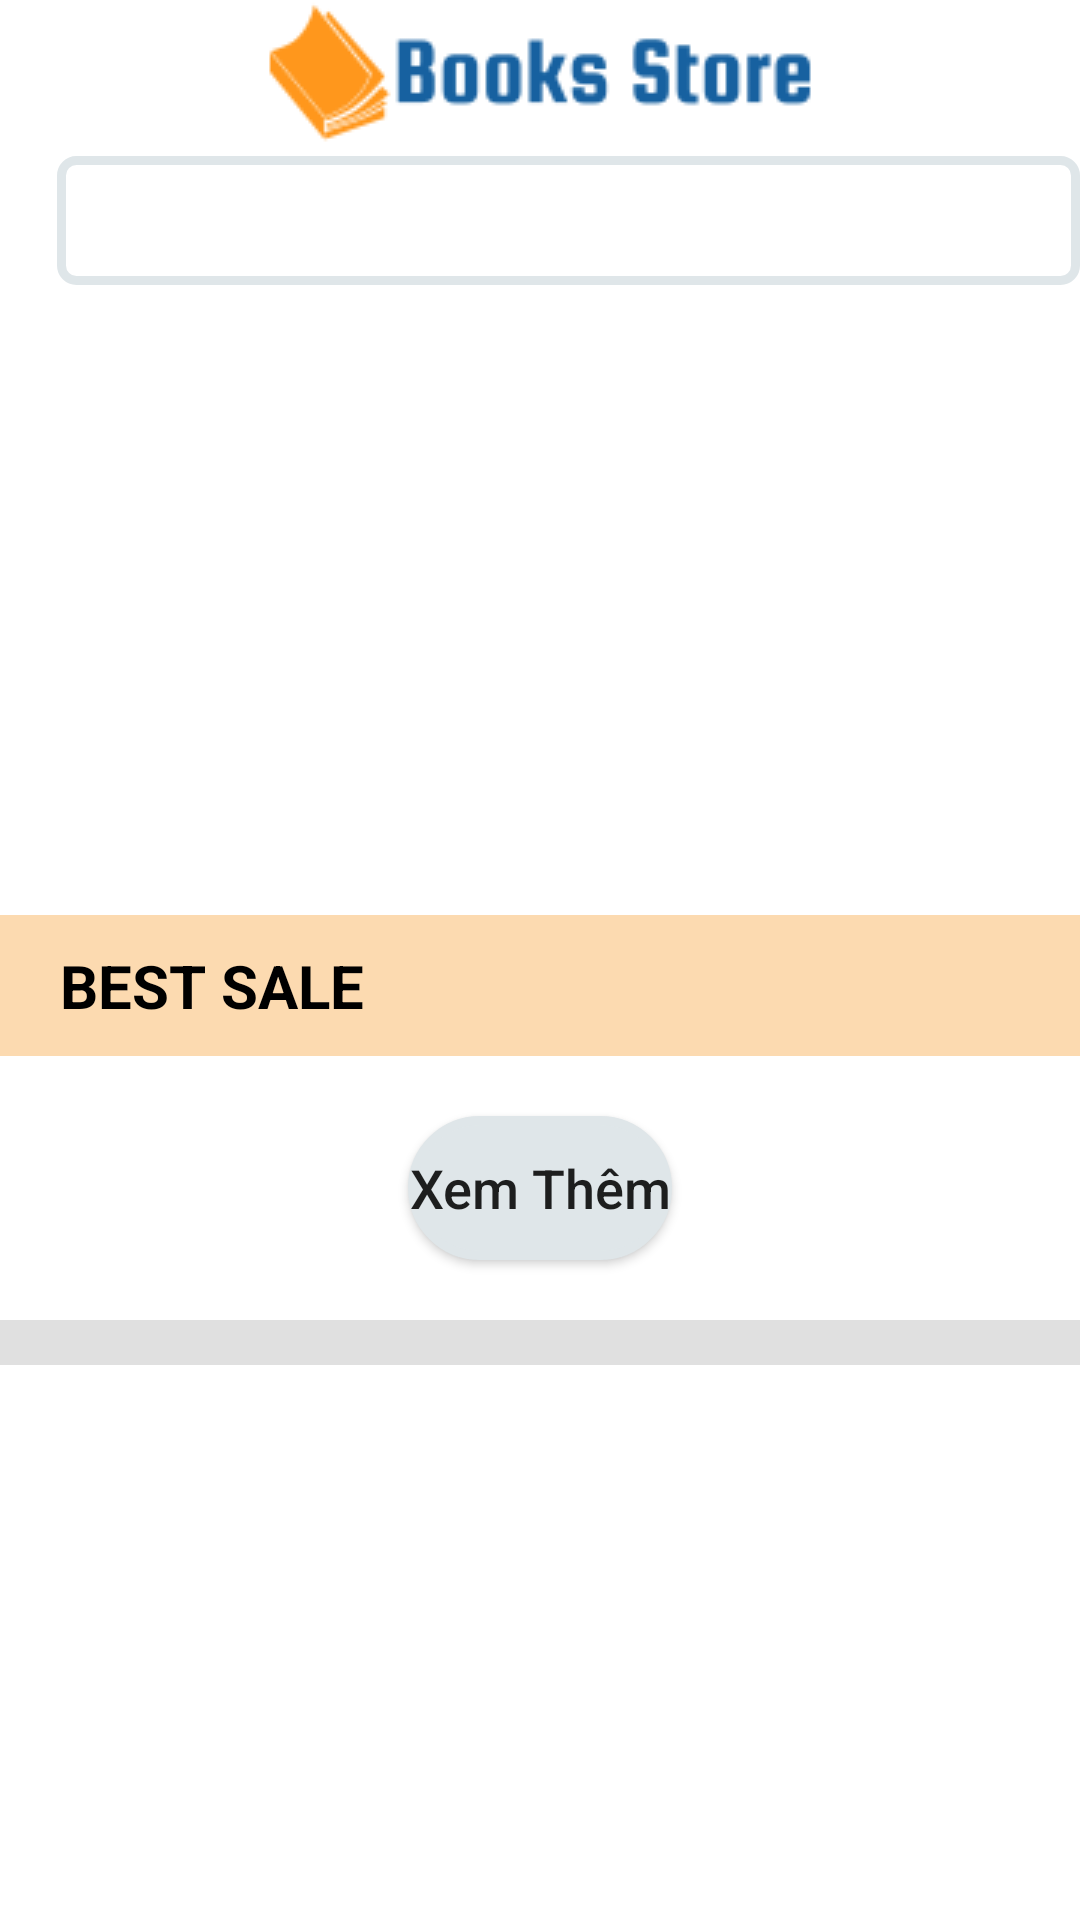

Reconstruct the res/layout file that produces this screen, plus the resources it refers to.
<!-- AndroidManifest.xml: application theme AppTheme -->
<!-- res/layout/fragment_home.xml -->
<?xml version="1.0" encoding="utf-8"?>
<LinearLayout xmlns:android="http://schemas.android.com/apk/res/android"
    xmlns:app="http://schemas.android.com/apk/res-auto"
    xmlns:tools="http://schemas.android.com/tools"
    android:layout_width="match_parent"
    android:layout_height="match_parent"
    android:orientation="vertical"
    tools:context=".Fragment.HomeFragment">

    


    <com.google.android.material.appbar.AppBarLayout
        android:layout_width="match_parent"
        android:layout_height="wrap_content">

        <ImageView
            android:id="@+id/imageView7"
            android:layout_width="match_parent"
            android:layout_height="wrap_content"
            android:background="@color/colorWhite"
            android:src="@drawable/logo200x1" />

        <com.google.android.material.appbar.MaterialToolbar
            android:layout_width="match_parent"
            android:layout_height="?attr/actionBarSize"
            android:background="@color/colorWhite"
            android:paddingTop="3dp"
            android:weightSum="10">

            <ImageView
                android:id="@+id/ivMenuListBook"
                android:layout_width="wrap_content"
                android:layout_height="match_parent"
                android:layout_marginRight="3dp"
                android:layout_weight="1"
                android:src="@drawable/outline_menu_black_18dp" />
            <LinearLayout
                android:layout_width="match_parent"
                android:layout_height="match_parent"
                android:layout_marginBottom="10dp"
                android:background="@drawable/duongvien_goctron"
                android:orientation="horizontal">

                <ImageView
                    android:id="@+id/imageView4"
                    android:layout_width="wrap_content"
                    android:layout_height="wrap_content"
                    android:layout_marginTop="3dp"
                    android:src="@drawable/baseline_search_black_18dp" />

                <EditText
                    android:id="@+id/edtSearch"
                    android:layout_width="wrap_content"
                    android:layout_height="match_parent"
                    android:layout_marginLeft="3dp"
                    android:layout_weight="1"
                    android:background="@null"
                    android:ems="10"
                    android:textSize="16sp"
                    android:inputType="textPersonName"/>
            </LinearLayout>


        </com.google.android.material.appbar.MaterialToolbar>




    </com.google.android.material.appbar.AppBarLayout>



    <ScrollView
        android:layout_width="match_parent"
        android:layout_height="match_parent"
        android:scrollbars="none">

        <LinearLayout
            android:layout_width="match_parent"
            android:layout_height="match_parent"
            android:orientation="vertical">

            <LinearLayout
                android:layout_width="match_parent"
                android:layout_height="wrap_content">

                <include layout="@layout/sliding_ad_layout" />
            </LinearLayout>

            <LinearLayout
                android:layout_width="match_parent"
                android:layout_height="wrap_content">

                <include layout="@layout/best_sale_layout" />
            </LinearLayout>

            <View
                android:id="@+id/divider9"
                android:layout_width="match_parent"
                android:layout_height="15dp"
                android:layout_marginTop="10dp"
                android:layout_marginBottom="10dp"
                android:background="?android:attr/listDivider" />

   
        </LinearLayout>

    </ScrollView>


</LinearLayout>
<!-- res/layout/sliding_ad_layout.xml (included above) -->
<?xml version="1.0" encoding="utf-8"?>
<LinearLayout
    xmlns:android="http://schemas.android.com/apk/res/android"
    android:orientation="vertical"
    android:layout_width="match_parent"
    android:layout_height="200dp">

    <androidx.viewpager.widget.ViewPager
        android:id="@+id/banner_view_pager"
        android:layout_width="match_parent"
        android:layout_height="wrap_content"
        android:clipToPadding="false"
        android:foregroundGravity="center"
        android:overScrollMode="never"
        android:padding="8dp"
        android:paddingLeft="16dp"
        android:paddingRight="16dp"
        android:paddingBottom="8dp" />
</LinearLayout>
<!-- res/layout/best_sale_layout.xml (included above) -->
<?xml version="1.0" encoding="utf-8"?>
<LinearLayout
    xmlns:android="http://schemas.android.com/apk/res/android"
    android:orientation="vertical"
    android:layout_width="match_parent"
    android:layout_height="match_parent">


    <TextView
        android:paddingLeft="20dp"
        android:background="#FCDAB0"
        android:layout_width="match_parent"
        android:layout_height="wrap_content"
        android:paddingTop="10dp"
        android:paddingBottom="10dp"
        android:text="BEST SALE"
        android:gravity="left"
        android:textSize="20sp"
        android:textStyle="bold"
        android:textColor="@color/colorBlack"/>

    <androidx.recyclerview.widget.RecyclerView
        android:id="@+id/best_sale_book_recycler"
        android:layout_width="match_parent"
        android:layout_height="wrap_content"
        android:layout_marginTop="10dp"
        android:orientation="horizontal" />

    <Button
        android:id="@+id/btnXemThemBestBook"
        android:layout_width="wrap_content"
        android:layout_height="wrap_content"
        android:layout_margin="10dp"
        android:layout_gravity="center_horizontal"
        android:background="@drawable/duongvien_botron_button"
        android:text="Xem Thêm"
        android:textAllCaps="false"
        android:textSize="18sp" />
</LinearLayout>
<!-- res/layout/best_book_layout.xml (included above) -->
<?xml version="1.0" encoding="utf-8"?>
<LinearLayout
    xmlns:android="http://schemas.android.com/apk/res/android"
    android:orientation="vertical"
    android:layout_width="match_parent"
    android:layout_height="match_parent">


    <TextView
        android:layout_width="match_parent"
        android:layout_height="wrap_content"
        android:background="#FCDAB0"
        android:gravity="left"
        android:paddingLeft="20dp"
        android:paddingTop="10dp"
        android:paddingBottom="10dp"
        android:text="SÁCH HAY"
        android:textColor="@color/colorBlack"
        android:textSize="20sp"
        android:textStyle="bold" />

    <androidx.recyclerview.widget.RecyclerView
        android:id="@+id/best_book_recycler"
        android:layout_width="match_parent"
        android:layout_height="wrap_content"
        android:layout_marginTop="10dp"
        android:orientation="horizontal" />

    <Button
        android:id="@+id/btnXemThemBestBook"
        android:layout_width="wrap_content"
        android:layout_height="wrap_content"
        android:layout_margin="10dp"
        android:layout_gravity="center_horizontal"
        android:background="@drawable/duongvien_botron_button"
        android:text="Xem Thêm"
        android:textAllCaps="false"
        android:textSize="18sp" />
</LinearLayout>
<!-- resources referenced by this layout -->
<resources>
  <color name="colorBlack">#000000</color>
  <color name="colorWhite">#ffffff</color>
  <!-- drawable duongvien_botron_button (drawable) -->
  <?xml version="1.0" encoding="utf-8"?>
  <shape
          xmlns:android="http://schemas.android.com/apk/res/android"
          android:shape="rectangle">
  
      <solid
              android:color="#dfe6e9">
      </solid>
      
      <stroke
              android:width="3dp"
              android:color="#dfe6e9">
      </stroke>
  
      
  
      
      <corners
              android:radius="50dp">
      </corners>
  
  </shape>
  <!-- drawable duongvien_goctron (drawable) -->
  <?xml version="1.0" encoding="utf-8"?>
  <shape
          xmlns:android="http://schemas.android.com/apk/res/android"
          android:shape="rectangle">
  
      
      <solid
              android:color="#ffffff">
      </solid>
  
      
      <stroke
              android:width="3dp"
              android:color="#dfe6e9">
      </stroke>
  
      
      <padding
              android:left="10dp"
              android:top="10dp"
              android:right="10dp"
              android:bottom="10dp">
      </padding>
  
      
      <corners
              android:radius="5dp">
      </corners>
  
  </shape>
  <!-- drawable logo200x1: png bitmap (drawable, 5239 bytes) -->
  <style name="AppTheme" parent="Theme.MaterialComponents.Light.NoActionBar">
          
          <item name="colorPrimary">@color/colorPrimary</item>
          <item name="colorPrimaryDark">@color/colorPrimaryDark</item>
          <item name="colorAccent">@color/colorAccent</item>
      </style>
  <color name="colorPrimary">#ff971c</color>
  <color name="colorPrimaryDark">#ff971c</color>
  <color name="colorAccent">#03DAC5</color>
</resources>
